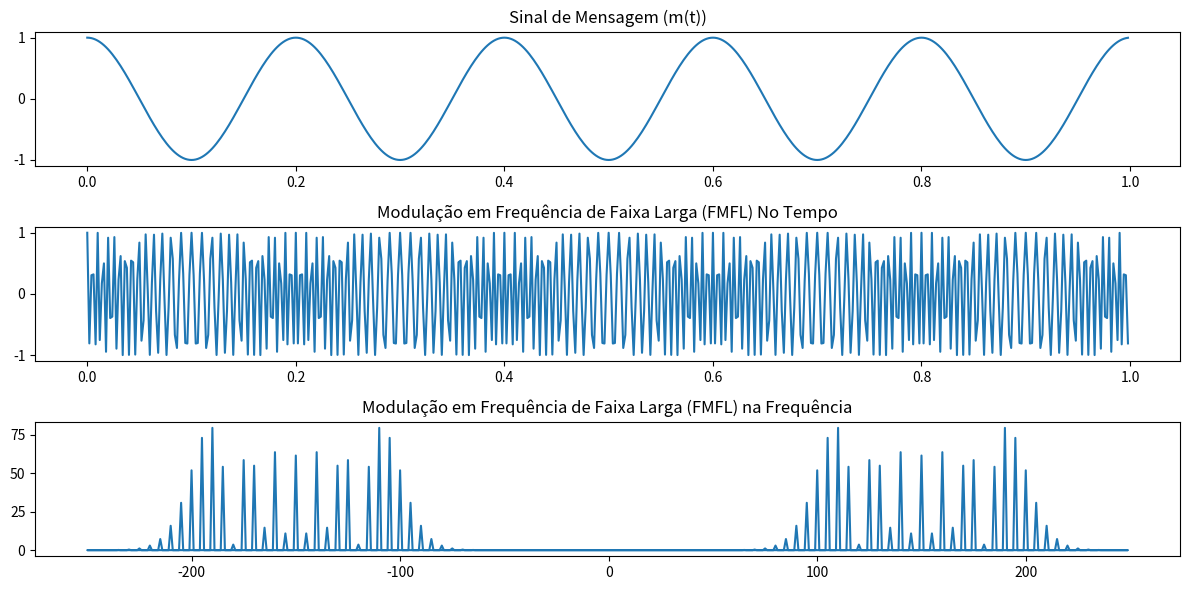

The script that saved this image:
#########################
###### FM_FMFL ########
#########################

import numpy as np
import matplotlib.pyplot as plt

# Parâmetros
Fs = 500  # Frequência de amostragem
T = 1/Fs  # Período de amostragem
t = np.arange(0, 1, T)  # Vetor de tempo

# Sinal de mensagem m(t)
fm = 5  # Frequência da mensagem
mt = np.cos(2 * np.pi * fm * t)

# Parâmetros de FM
fc = 150  # Frequência da portadora
E0 = 1.0  # Amplitude da portadora
beta = 10  # Índice de modulação em frequência

# Modulação em Frequência de Faixa Larga (FMFL)
e_t = E0 * np.cos(2 * np.pi * fc * t + beta * np.sin(2 * np.pi * fm * t))

frequencies = np.fft.fftfreq(len(e_t), T)
freq = (np.fft.fft(e_t))

# Plotagem no domínio do tempo
plt.figure(figsize=(12, 6))

plt.subplot(3, 1, 1)
plt.plot(t, mt, label='Sinal de Mensagem')
plt.title('Sinal de Mensagem (m(t))')

plt.subplot(3, 1, 2)
plt.plot(t, e_t, label='Sinal Modulado (FMFL)')
plt.title('Modulação em Frequência de Faixa Larga (FMFL) No Tempo')

plt.subplot(3, 1, 3)
plt.plot(frequencies, np.abs(freq))
plt.title('Modulação em Frequência de Faixa Larga (FMFL) na Frequência')

plt.tight_layout()
plt.show()

